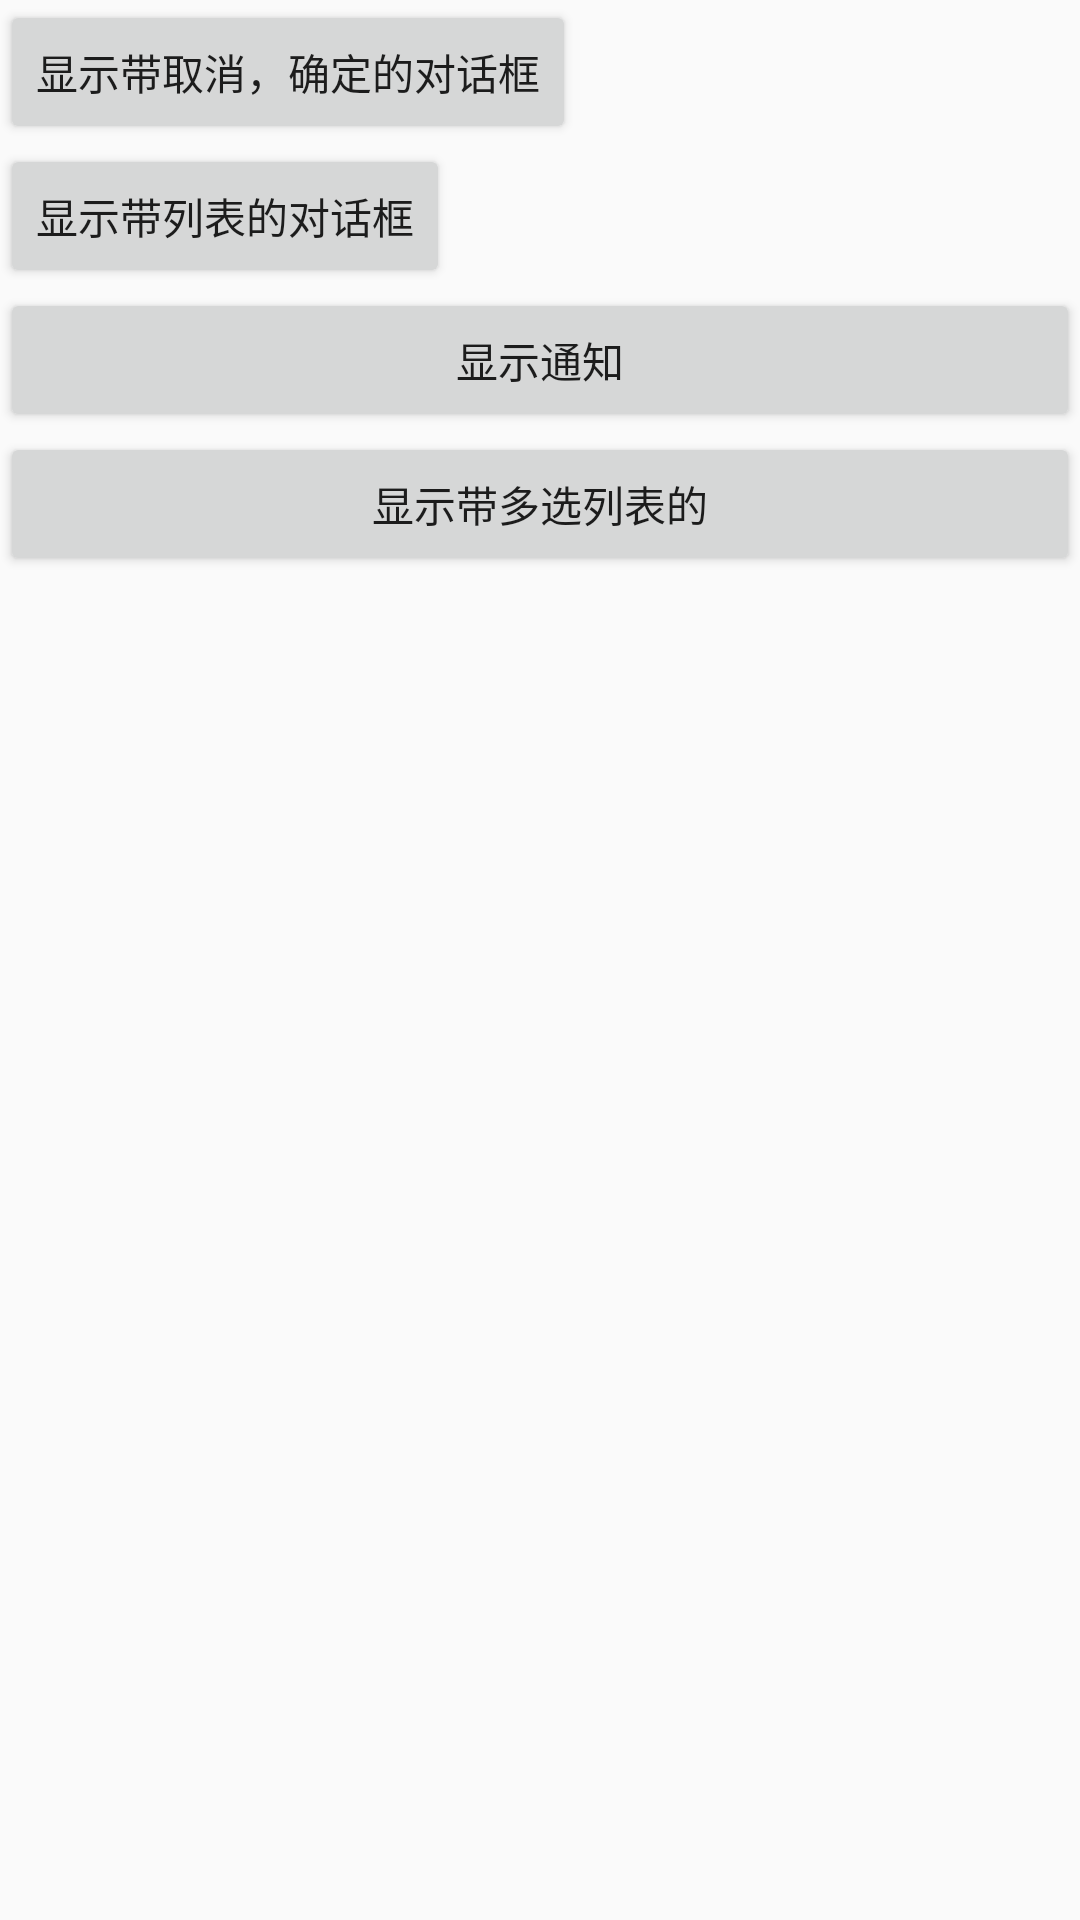

Write the Android layout XML for this screen, with the resource values it uses.
<!-- AndroidManifest.xml: application theme AppTheme -->
<!-- res/layout/activity_alertdialog.xml -->
<?xml version="1.0" encoding="utf-8"?>
<LinearLayout xmlns:android="http://schemas.android.com/apk/res/android"
    xmlns:app="http://schemas.android.com/apk/res-auto"
    xmlns:tools="http://schemas.android.com/tools"
    android:layout_width="match_parent"
    android:layout_height="match_parent"
    tools:context=".Alertdialog"
    android:orientation="vertical"
    >

    <Button
        android:id="@+id/dui1"
        android:layout_width="wrap_content"
        android:layout_height="wrap_content"

        android:text="显示带取消，确定的对话框" />

    <Button
        android:id="@+id/dui2"
        android:layout_width="wrap_content"
        android:layout_height="wrap_content"

        android:text="显示带列表的对话框" />

    <Button
        android:id="@+id/tongzhi"
        android:layout_width="match_parent"
        android:layout_height="wrap_content"

        android:text="显示通知" />

    <Button
        android:id="@+id/dui4"
        android:layout_width="match_parent"
        android:layout_height="wrap_content"

        android:text="显示带多选列表的" />
</LinearLayout>
<!-- resources referenced by this layout -->
<resources>
  <style name="AppTheme" parent="Theme.AppCompat.Light.DarkActionBar">
          
          <item name="colorPrimary">@color/colorPrimary</item>
          <item name="colorPrimaryDark">@color/colorPrimaryDark</item>
          <item name="colorAccent">@color/colorAccent</item>
      </style>
  <color name="colorPrimary">#008577</color>
  <color name="colorPrimaryDark">#00574B</color>
  <color name="colorAccent">#D81B60</color>
</resources>
